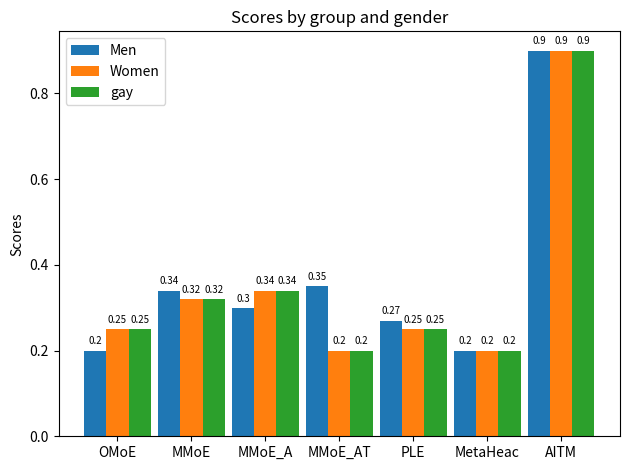
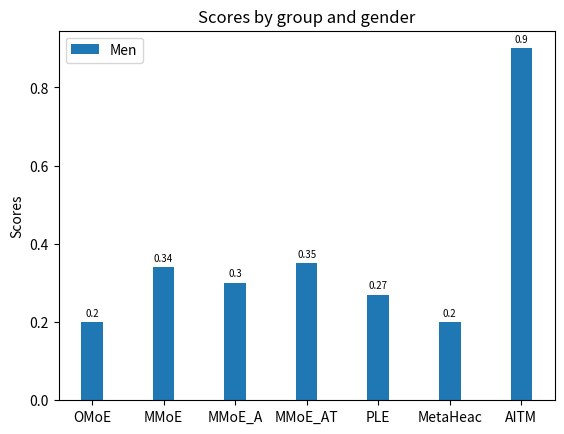

Recreate these plots in Python, in order.
import matplotlib.pyplot as plt
import numpy as np

labels = ['OMoE', 'MMoE', 'MMoE_A', 'MMoE_AT', 'PLE', 'MetaHeac', 'AITM']
men_means = [0.20, 0.34, 0.30, 0.35, 0.27, 0.2, 0.9]
women_means = [0.25, 0.32, 0.34, 0.20, 0.25, 0.2, 0.9]
gay_means = [0.25, 0.32, 0.34, 0.20, 0.25, 0.2, 0.9]
hi_means = [0.25, 0.32, 0.34, 0.20, 0.25, 0.2, 0.9]

x = np.arange(len(labels))  # the label locations
width = 0.3  # the width of the bars

fig, ax = plt.subplots()
rects1 = ax.bar(x - width, men_means, width, label='Men')
rects2 = ax.bar(x, women_means, width, label='Women')
rects3 = ax.bar(x + width, women_means, width, label='gay')

# Add some text for labels, title and custom x-axis tick labels, etc.
ax.set_ylabel('Scores')
ax.set_title('Scores by group and gender')
ax.set_xticks(x, labels)
ax.legend()

ax.bar_label(rects1, padding=3, fontsize=7)
ax.bar_label(rects2, padding=3, fontsize=7)
ax.bar_label(rects3, padding=3, fontsize=7)

fig.tight_layout()
plt.show()

##
import matplotlib.pyplot as plt
import numpy as np

labels = ['OMoE', 'MMoE', 'MMoE_A', 'MMoE_AT', 'PLE', 'MetaHeac', 'AITM']
men_means = [0.20, 0.34, 0.30, 0.35, 0.27, 0.2, 0.9]

x = np.arange(len(labels))  # the label locations
width = 0.3  # the width of the bars

fig, ax = plt.subplots()
rects1 = ax.bar(x, men_means, width, label='Men')

# Add some text for labels, title and custom x-axis tick labels, etc.
ax.set_ylabel('Scores')
ax.set_title('Scores by group and gender')
ax.set_xticks(x, labels)
ax.legend()

ax.bar_label(rects1, padding=3, fontsize=7)
# fig.tight_layout()
plt.show()
